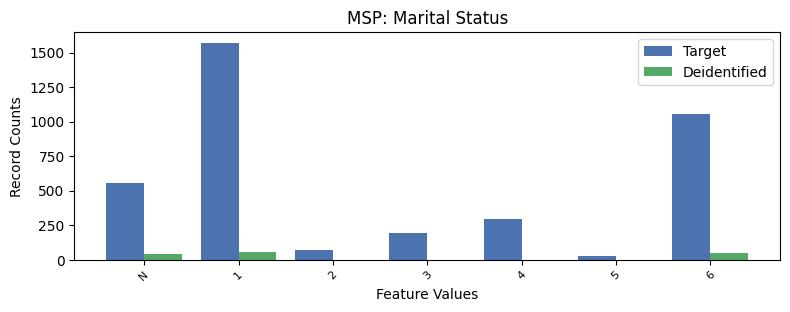

Data behind this chart, as committed beside it:
, MSP, count_target, count_deidentified
0, 1, 1570, 59.0
1, 6, 1055, 50.0
2, -1, 552, 43.0
3, 4, 292, 0.0
4, 3, 194, 0.0
5, 2, 73, 0.0
6, 5, 26, 0.0
